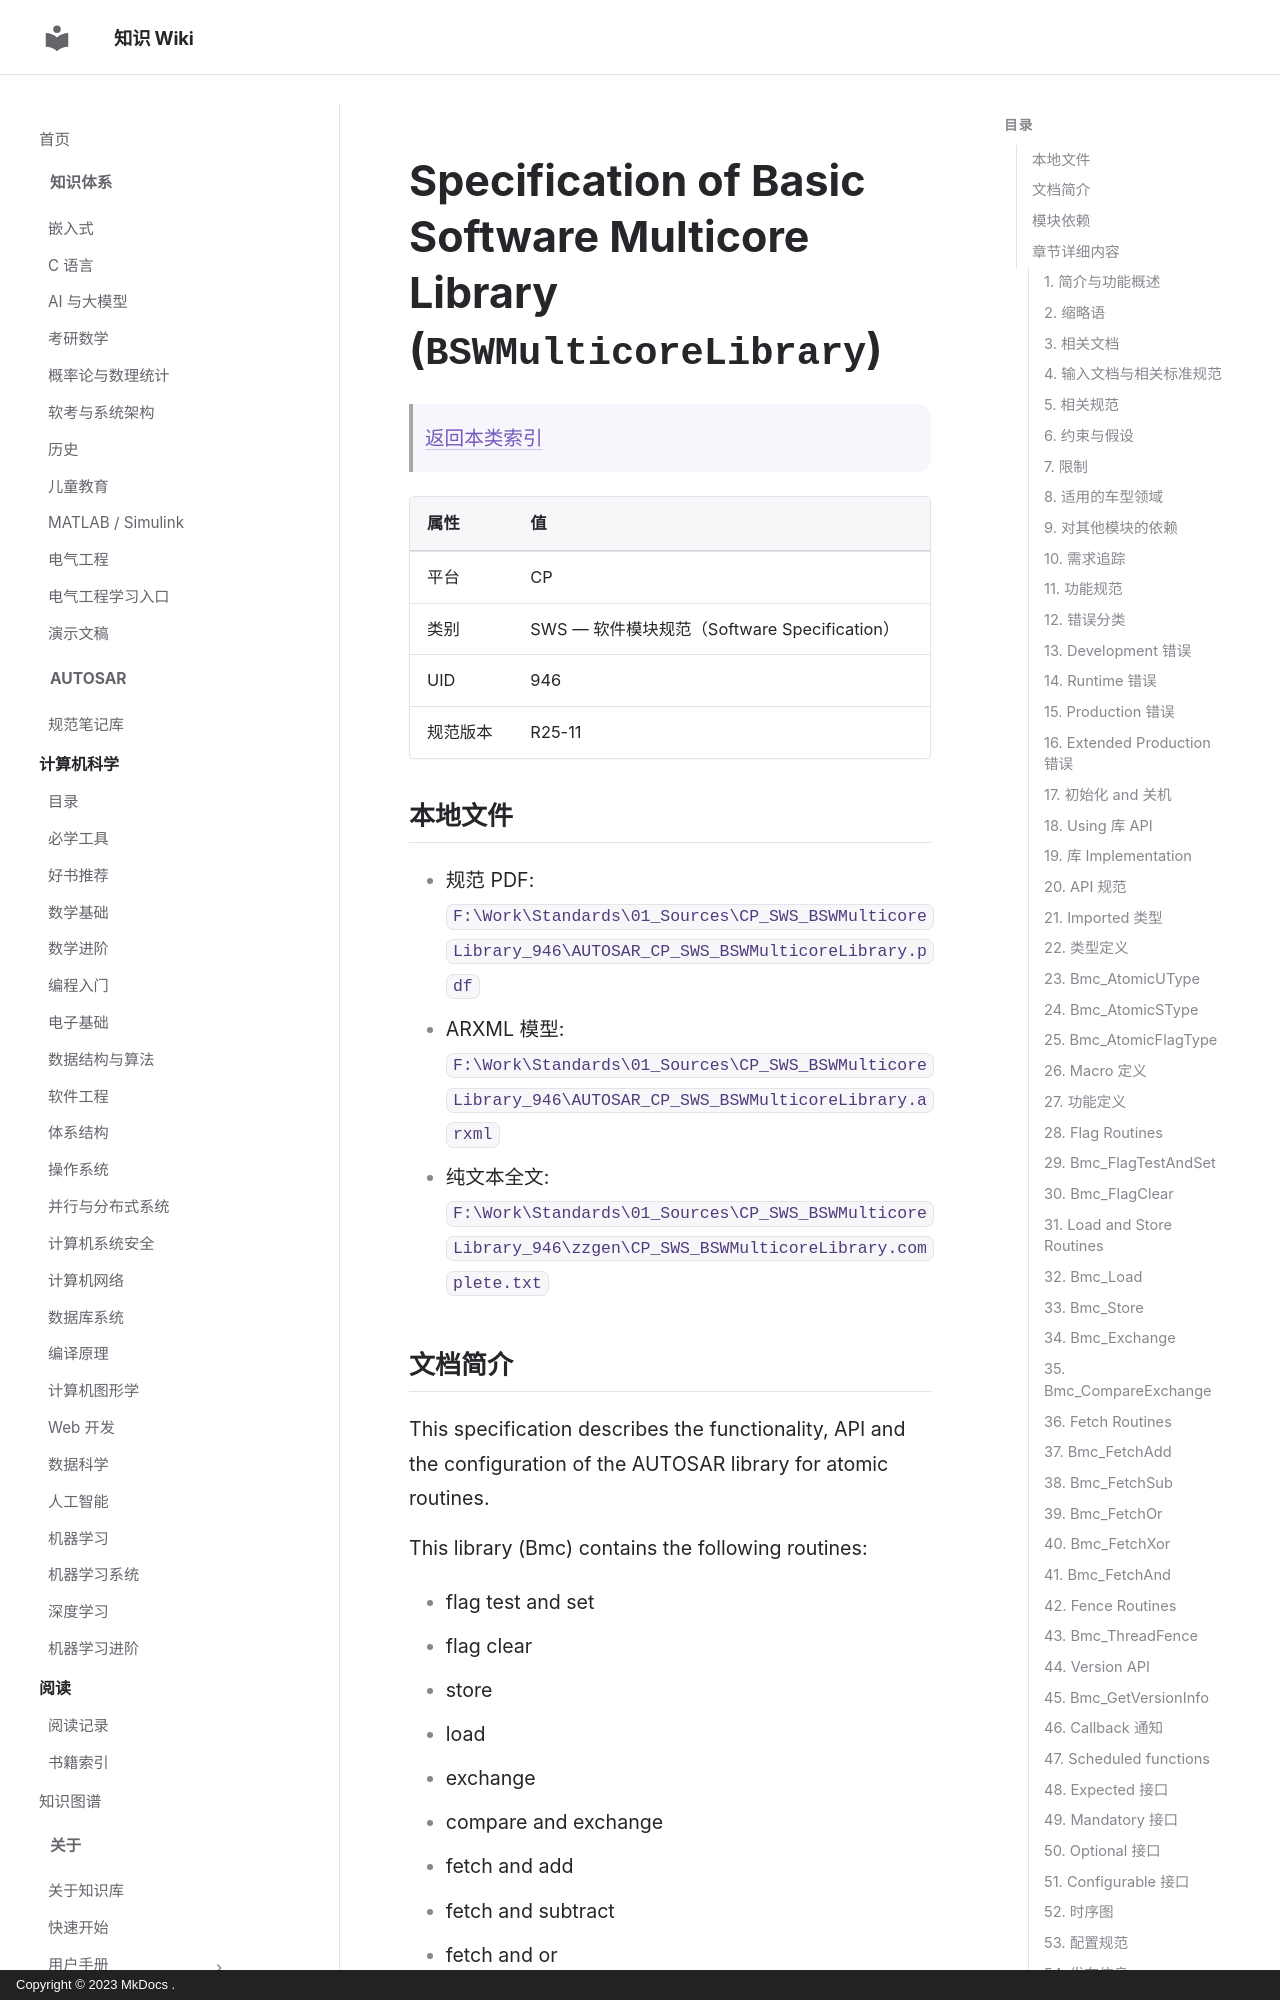

repository: ilikui/wiki · page: types/autosar/specs/CP/SWS/BSWMulticoreLibrary/index.html · generator: mkdocs · copyright: Copyright © 2023 MkDocs .

# Specification of Basic Software Multicore Library (`BSWMulticoreLibrary`)

> [返回本类索引](index.md)

| 属性 | 值 |
|---|---|
| 平台 | CP |
| 类别 | SWS — 软件模块规范（Software Specification） |
| UID | 946 |
| 规范版本 | R25-11 |

## 本地文件

- 规范 PDF: `F:\Work\Standards\01_Sources\CP_SWS_BSWMulticoreLibrary_946\AUTOSAR_CP_SWS_BSWMulticoreLibrary.pdf`
- ARXML 模型: `F:\Work\Standards\01_Sources\CP_SWS_BSWMulticoreLibrary_946\AUTOSAR_CP_SWS_BSWMulticoreLibrary.arxml`
- 纯文本全文: `F:\Work\Standards\01_Sources\CP_SWS_BSWMulticoreLibrary_946\zzgen\CP_SWS_BSWMulticoreLibrary.complete.txt`

## 文档简介

This specification describes the functionality, API and the configuration of the AUTOSAR library for atomic routines.

This library (Bmc) contains the following routines:

* flag test and set
* flag clear
* store
* load
* exchange
* compare and exchange
* fetch and add
* fetch and subtract
* fetch and or
* fetch and xor
* fetch and and
* thread fence

All routines are re-entrant and can be used by multiple runnables at the same time.
